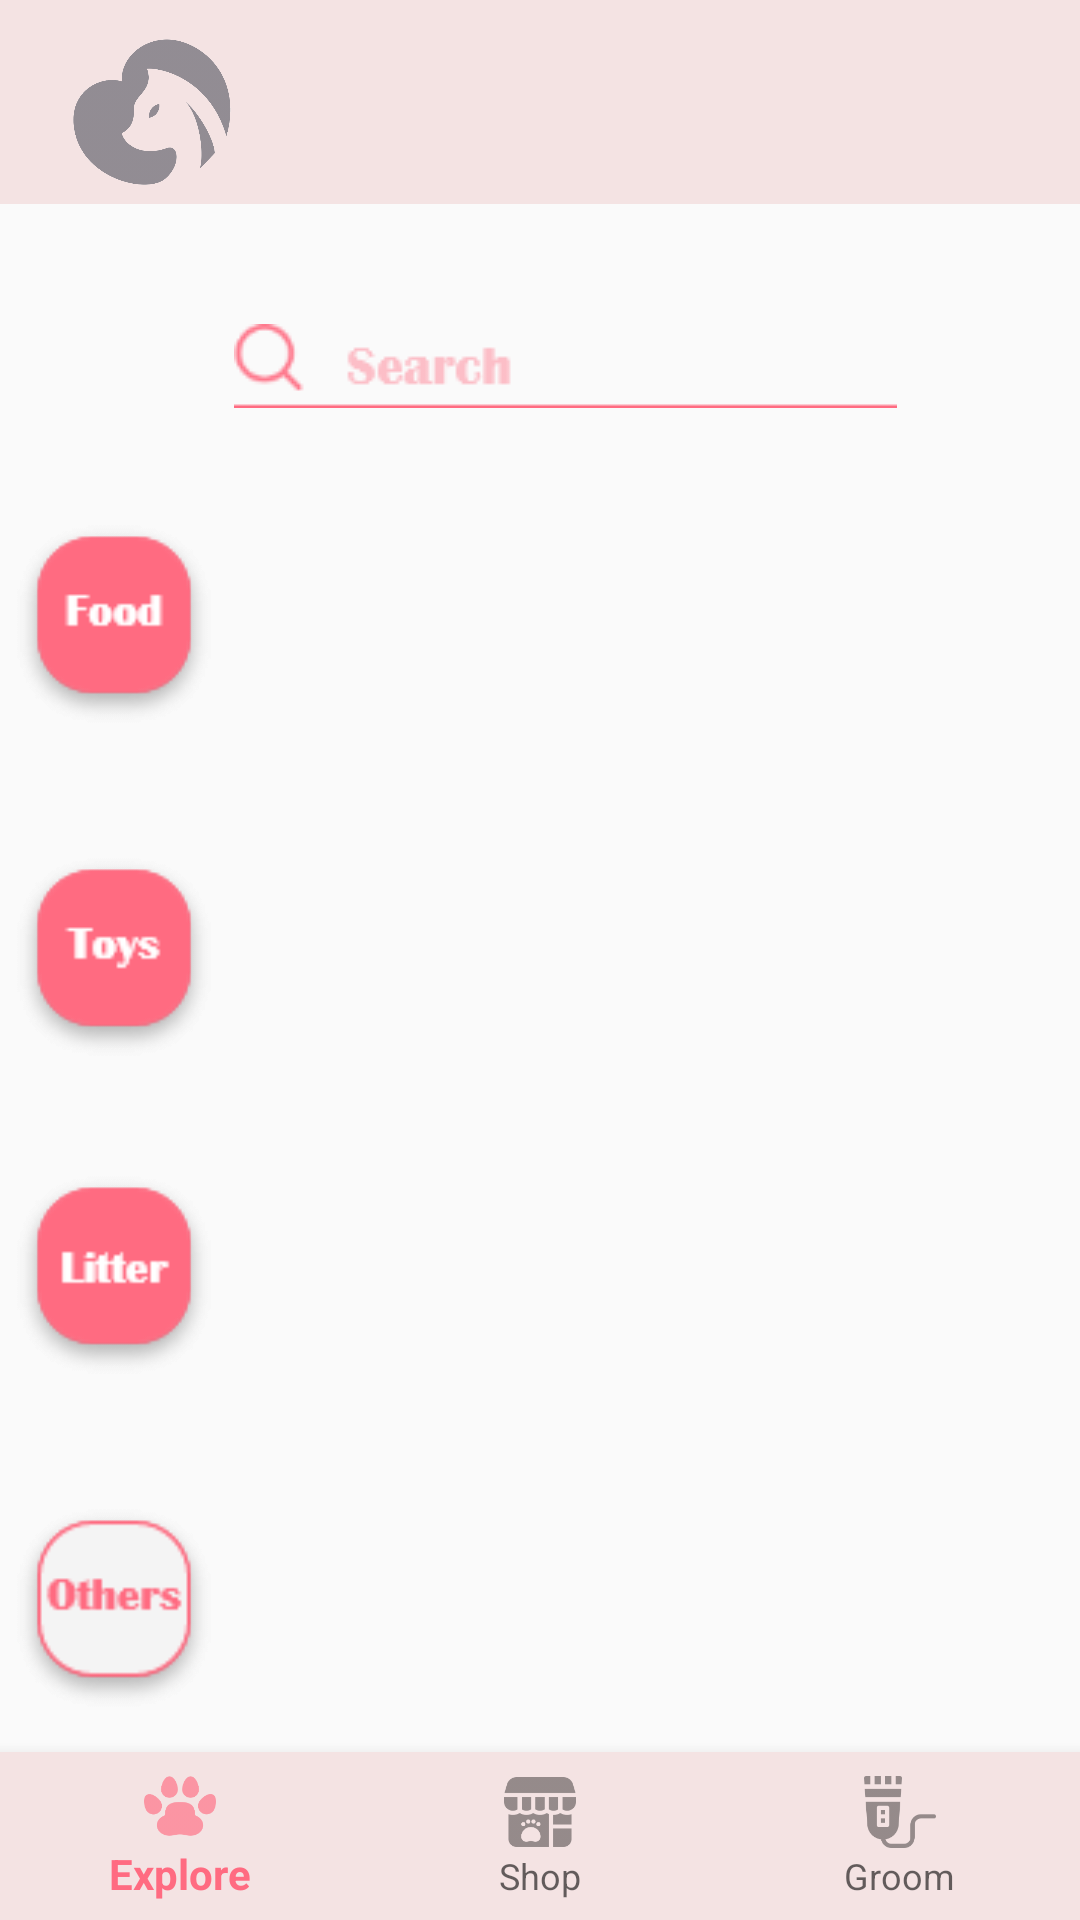

Write the Android layout XML for this screen, with the resource values it uses.
<!-- AndroidManifest.xml: application theme AppTheme -->
<!-- res/layout/activity_shop.xml -->
<?xml version="1.0" encoding="utf-8"?>
<RelativeLayout xmlns:android="http://schemas.android.com/apk/res/android"
    xmlns:app="http://schemas.android.com/apk/res-auto"
    xmlns:tools="http://schemas.android.com/tools"
    android:layout_width="match_parent"
    android:layout_height="match_parent"
    tools:context=".Shop">

    <FrameLayout
        android:id="@+id/container"
        android:layout_width="match_parent"
        android:layout_height="match_parent" />

    <com.google.android.material.bottomnavigation.BottomNavigationView
        android:id="@+id/bottomNav"
        android:layout_width="match_parent"
        android:layout_height="wrap_content"
        android:layout_alignParentBottom="true"
        app:menu="@menu/bottom_navigation"
        android:background="#F4E3E3"/>

    <Button
        android:id="@+id/otherOnOff"
        android:layout_width="41dp"
        android:layout_height="36dp"
        android:layout_alignParentStart="true"
        android:layout_alignParentTop="true"
        android:layout_alignParentEnd="true"
        android:layout_marginStart="17dp"
        android:layout_marginTop="517dp"
        android:layout_marginEnd="351dp"
        android:background="#00FFFFFF" />

    <Button
        android:id="@+id/litterOnOff"
        android:layout_width="41dp"
        android:layout_height="36dp"
        android:layout_alignParentStart="true"
        android:layout_alignParentTop="true"
        android:layout_alignParentEnd="true"
        android:layout_marginStart="16dp"
        android:layout_marginTop="406dp"
        android:layout_marginEnd="350dp"
        android:background="#00FFFFFF" />

    <Button
        android:id="@+id/toysOnOff"
        android:layout_width="41dp"
        android:layout_height="36dp"
        android:layout_alignParentStart="true"
        android:layout_alignParentTop="true"
        android:layout_alignParentEnd="true"
        android:layout_marginStart="16dp"
        android:layout_marginTop="299dp"
        android:layout_marginEnd="352dp"
        android:background="#00FFFFFF" />

    <ImageView
        android:id="@+id/otherOn"
        android:layout_width="70dp"
        android:layout_height="70dp"
        android:layout_alignParentStart="true"
        android:layout_alignParentTop="true"
        android:layout_marginStart="3dp"
        android:layout_marginTop="501dp"
        app:srcCompat="@drawable/otheron" />

    <ImageView
        android:id="@+id/otherOff"
        android:layout_width="70dp"
        android:layout_height="70dp"
        android:layout_alignParentStart="true"
        android:layout_alignParentTop="true"
        android:layout_marginStart="3dp"
        android:layout_marginTop="501dp"
        app:srcCompat="@drawable/otheroff" />

    <ImageView
        android:id="@+id/toysOff"
        android:layout_width="70dp"
        android:layout_height="70dp"
        android:layout_alignParentStart="true"
        android:layout_alignParentTop="true"
        android:layout_marginStart="3dp"
        android:layout_marginTop="284dp"
        app:srcCompat="@drawable/toysoff" />

    <ImageView
        android:id="@+id/toysOn"
        android:layout_width="70dp"
        android:layout_height="70dp"
        android:layout_alignParentStart="true"
        android:layout_alignParentTop="true"
        android:layout_marginStart="3dp"
        android:layout_marginTop="284dp"
        app:srcCompat="@drawable/toyson" />

    <ImageView
        android:id="@+id/litterOff"
        android:layout_width="70dp"
        android:layout_height="70dp"
        android:layout_alignParentStart="true"
        android:layout_alignParentTop="true"
        android:layout_marginStart="3dp"
        android:layout_marginTop="390dp"
        app:srcCompat="@drawable/litteroff" />

    <ImageView
        android:id="@+id/litterOn"
        android:layout_width="70dp"
        android:layout_height="70dp"
        android:layout_alignParentStart="true"
        android:layout_alignParentTop="true"
        android:layout_marginStart="3dp"
        android:layout_marginTop="390dp"
        app:srcCompat="@drawable/litteron" />

    <ImageView
        android:id="@+id/imageView9"
        android:layout_width="wrap_content"
        android:layout_height="wrap_content"
        android:layout_alignParentStart="true"
        android:layout_alignParentTop="true"
        android:layout_centerHorizontal="true"
        android:layout_marginStart="78dp"
        android:layout_marginTop="108dp"
        app:srcCompat="@drawable/search" />

    <com.google.android.material.appbar.AppBarLayout
        android:layout_width="match_parent"
        android:layout_height="68dp"
        android:background="#F4E3E3">

        <ImageView
            android:id="@+id/imageView"
            android:layout_width="61dp"
            android:layout_height="57dp"
            android:layout_marginStart="20dp"
            android:layout_marginTop="9dp"
            android:alpha="0.5"
            app:srcCompat="@drawable/thelogo" />

        <androidx.appcompat.widget.Toolbar
            android:id="@+id/toolbar"
            android:layout_width="match_parent"
            android:layout_height="match_parent"
            android:layout_alignParentTop="true"
            android:layout_centerHorizontal="true"
            android:background="#F4E3E3"
            android:minHeight="?attr/actionBarSize"
            android:theme="?attr/actionBarTheme" />

    </com.google.android.material.appbar.AppBarLayout>

    <ImageView
        android:id="@+id/imageView15"
        android:layout_width="27dp"
        android:layout_height="38dp"
        android:layout_alignParentStart="true"
        android:layout_alignParentTop="true"
        android:alpha="0.7"
        android:layout_centerHorizontal="true"
        android:layout_marginStart="338dp"
        android:layout_marginTop="109dp"
        app:srcCompat="@drawable/cart" />
    <ImageView
        android:id="@+id/imageView152"
        android:layout_width="27dp"
        android:layout_height="38dp"
        android:layout_alignParentStart="true"
        android:layout_alignParentTop="true"
        android:alpha="0.5"
        android:layout_centerHorizontal="true"
        android:layout_marginStart="338dp"
        android:layout_marginTop="109dp"
        app:srcCompat="@drawable/cart" />

    <ImageView
        android:id="@+id/foodOff"
        android:layout_width="70dp"
        android:layout_height="70dp"
        android:layout_alignParentStart="true"
        android:layout_alignParentTop="true"
        android:layout_marginStart="3dp"
        android:layout_marginTop="173dp"
        app:srcCompat="@drawable/foodoff" />

    <ImageView
        android:id="@+id/foodOn"
        android:layout_width="70dp"
        android:layout_height="70dp"
        android:layout_alignParentStart="true"
        android:layout_alignParentTop="true"
        android:layout_marginStart="3dp"
        android:layout_marginTop="173dp"
        app:srcCompat="@drawable/foodon" />

    <Button
        android:id="@+id/foodOnOff"
        android:layout_width="41dp"
        android:layout_height="36dp"
        android:layout_alignParentStart="true"
        android:layout_alignParentTop="true"
        android:layout_alignParentEnd="true"
        android:layout_marginStart="17dp"
        android:layout_marginTop="189dp"
        android:layout_marginEnd="352dp"
        android:background="#00FFFFFF" />

    <androidx.recyclerview.widget.RecyclerView
        android:id="@+id/foodRecyclerView"
        android:layout_width="327dp"
        android:layout_height="433dp"
        android:layout_alignParentStart="true"
        android:layout_alignParentTop="true"
        android:layout_alignParentEnd="true"
        android:layout_centerVertical="true"
        android:layout_marginStart="78dp"
        android:layout_marginTop="172dp"
        android:layout_marginEnd="6dp" />

    <androidx.recyclerview.widget.RecyclerView
        android:id="@+id/toysRecyclerView"
        android:layout_width="327dp"
        android:layout_height="433dp"
        android:layout_alignParentStart="true"
        android:layout_alignParentTop="true"
        android:layout_alignParentEnd="true"
        android:layout_centerVertical="true"
        android:layout_marginStart="78dp"
        android:layout_marginTop="172dp"
        android:layout_marginEnd="6dp" />

    <androidx.recyclerview.widget.RecyclerView
        android:id="@+id/litterRecyclerView"
        android:layout_width="327dp"
        android:layout_height="433dp"
        android:layout_alignParentStart="true"
        android:layout_alignParentTop="true"
        android:layout_alignParentEnd="true"
        android:layout_centerVertical="true"
        android:layout_marginStart="78dp"
        android:layout_marginTop="172dp"
        android:layout_marginEnd="6dp" />

    <androidx.recyclerview.widget.RecyclerView
        android:id="@+id/otherRecyclerView"
        android:layout_width="327dp"
        android:layout_height="433dp"
        android:layout_alignParentStart="true"
        android:layout_alignParentTop="true"
        android:layout_alignParentEnd="true"
        android:layout_centerVertical="true"
        android:layout_marginStart="78dp"
        android:layout_marginTop="172dp"
        android:layout_marginEnd="6dp" />


</RelativeLayout>
<!-- resources referenced by this layout -->
<resources>
  <!-- drawable foodoff: png bitmap (drawable, 2517 bytes) -->
  <!-- drawable foodon: png bitmap (drawable, 2310 bytes) -->
  <!-- drawable litteroff: png bitmap (drawable, 2576 bytes) -->
  <!-- drawable litteron: png bitmap (drawable, 2368 bytes) -->
  <!-- drawable otheroff: png bitmap (drawable, 2673 bytes) -->
  <!-- drawable otheron: png bitmap (drawable, 2468 bytes) -->
  <!-- drawable search: png bitmap (drawable, 1785 bytes) -->
  <!-- drawable thelogo: png bitmap (drawable, 35167 bytes) -->
  <!-- drawable toysoff: png bitmap (drawable, 2595 bytes) -->
  <!-- drawable toyson: png bitmap (drawable, 2398 bytes) -->
  <style name="AppTheme" parent="Theme.AppCompat.Light.NoActionBar">
          
          <item name="colorPrimary">#FF6B81</item>
          <item name="colorPrimaryDark">@color/colorPrimaryDark</item>
          <item name="colorAccent">@color/colorAccent</item>
      </style>
  <!-- not gathered from this repository: default colours our renderer supplied (Android Studio template values) -->
  <color name="colorPrimaryDark">#FF3700B3</color>
  <color name="colorAccent">#FF03DAC5</color>
</resources>
